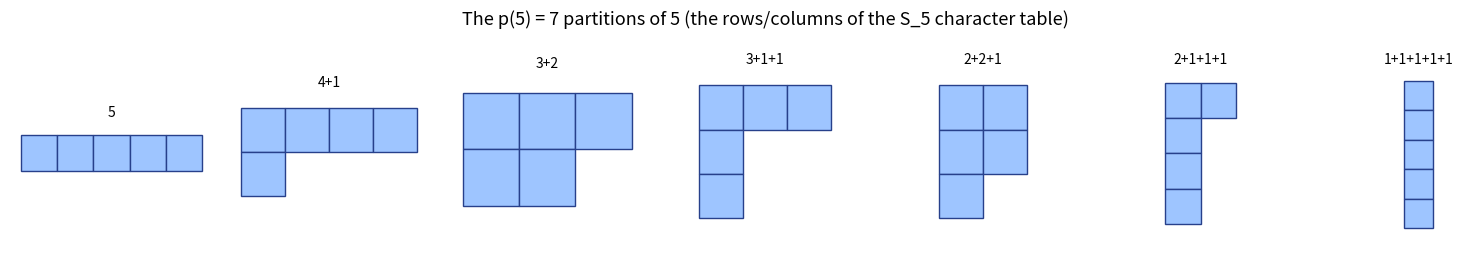

The script that saved this image:
"""Visualization: Young diagrams of the partitions indexing the S_n table."""
import matplotlib.pyplot as plt
from matplotlib.patches import Rectangle
from typing import List, Tuple

Partition = Tuple[int, ...]


def partitions(n: int, max_part: int = None) -> List[Partition]:
    if max_part is None:
        max_part = n
    if n == 0:
        return [()]
    out = []
    for k in range(min(n, max_part), 0, -1):
        for rest in partitions(n - k, k):
            out.append((k,) + rest)
    return out


N = 5
parts = partitions(N)
cols = len(parts)
fig, axes = plt.subplots(1, cols, figsize=(2.2 * cols, 2.6))
fig.suptitle(f"The p({N}) = {cols} partitions of {N} "
             f"(the rows/columns of the S_{N} character table)", fontsize=13)
for ax, part in zip(axes, parts):
    for i, row in enumerate(part):
        for j in range(row):
            ax.add_patch(Rectangle((j, -i), 1, 1, facecolor="#9ec5ff",
                                   edgecolor="#27408b"))
    ax.set_xlim(-0.3, max(part) + 0.3)
    ax.set_ylim(-len(part) + 0.3, 1.3)
    ax.set_aspect("equal")
    ax.axis("off")
    ax.set_title("+".join(map(str, part)), fontsize=10)
plt.tight_layout()
plt.savefig("young_diagrams.png", dpi=150)
print("wrote young_diagrams.png")
